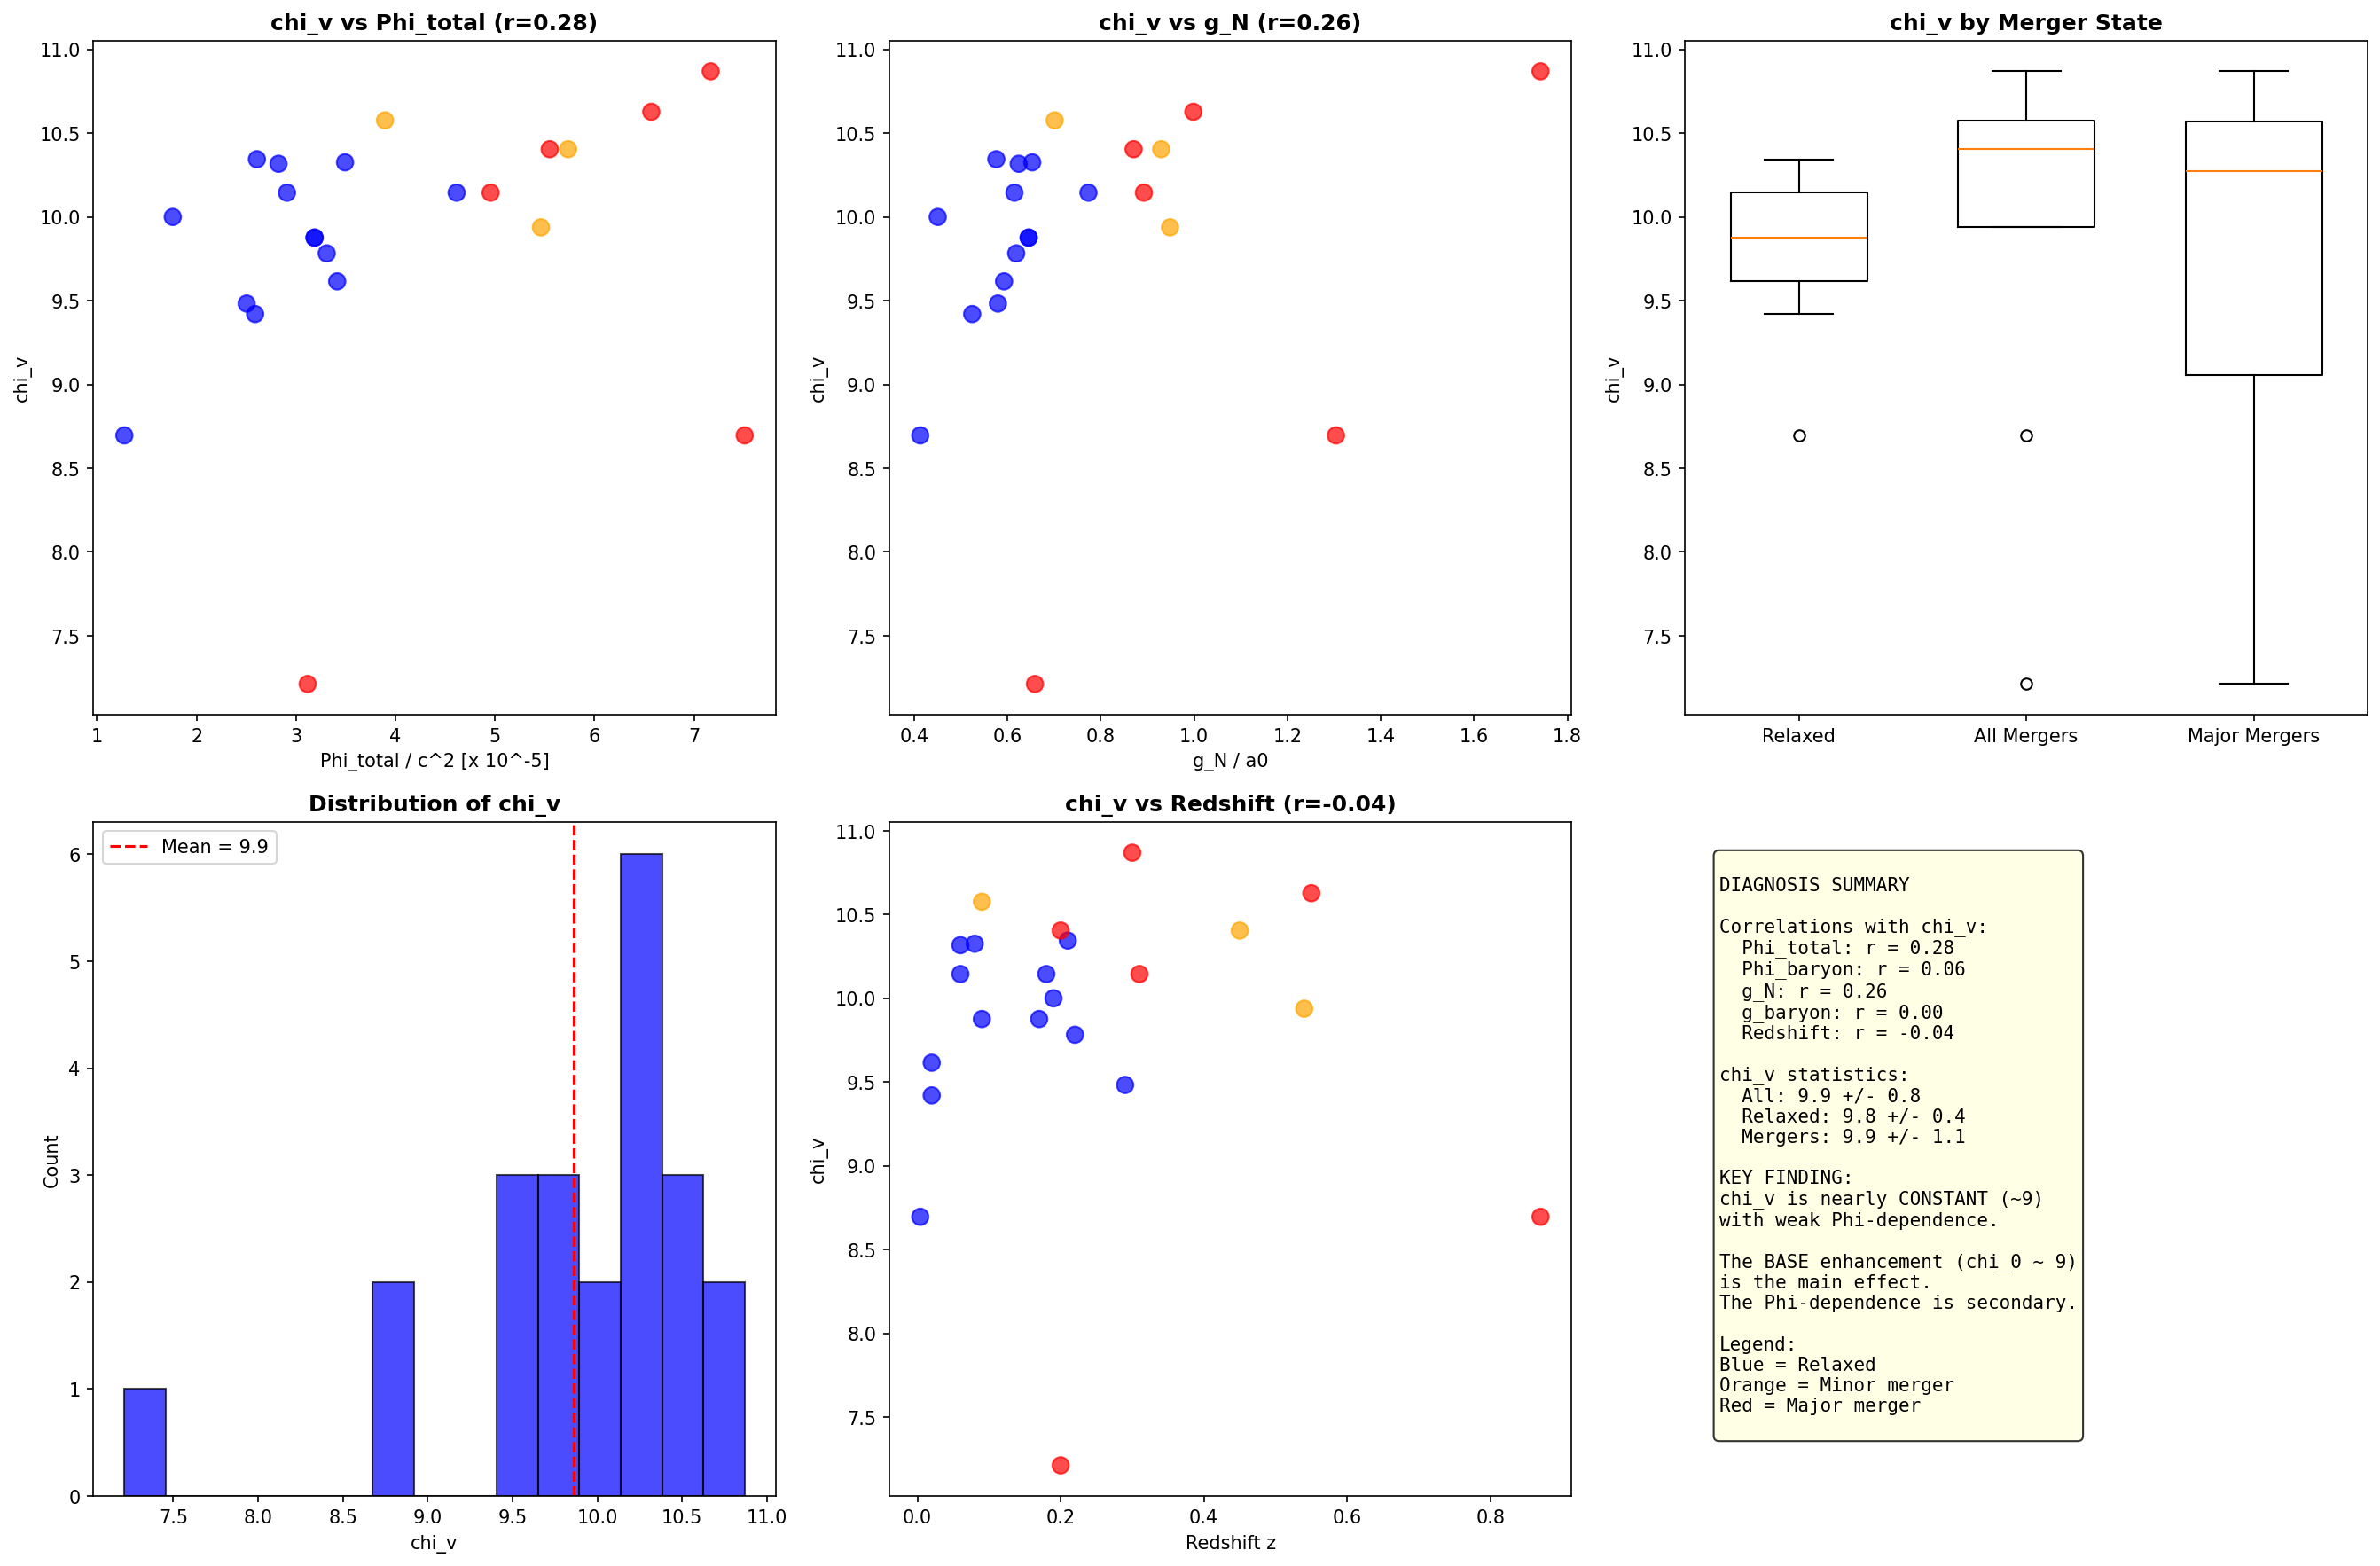

The script that saved this image:
#!/usr/bin/env python3
"""
DIAGNOSIS: What Could Be Wrong?

Assumption: The BASIC IDEA is correct (potential-dependent enhancement)
Question: What is WRONG with our implementation?

Possible issues:
1. Wrong functional form (log vs power vs something else)
2. Wrong variable (Phi vs g vs something else)
3. Wrong data (M_bar underestimated, M_total wrong)
4. Missing physics (merger state, redshift, environment)
5. Wrong threshold definition
"""

import numpy as np
import matplotlib.pyplot as plt
from scipy import stats
from scipy.optimize import curve_fit

print("=" * 70)
print("DIAGNOSIS: WHAT COULD BE WRONG?")
print("=" * 70)

# =============================================================================
# Constants
# =============================================================================

G = 6.674e-11
c = 3e8
M_sun = 1.989e30
Mpc = 3.086e22
a0 = 1.2e-10

# =============================================================================
# Cluster Data with More Details
# =============================================================================

# Format: name, M_gas, M_stars, M_total, R500, z, merger_flag
# merger_flag: 0 = relaxed, 1 = minor merger, 2 = major merger
clusters = [
    # Relaxed clusters
    ("A383", 0.3, 0.05, 3.5, 0.95, 0.19, 0),
    ("A209", 0.5, 0.08, 6.0, 1.1, 0.21, 0),
    ("A2261", 0.8, 0.12, 9.0, 1.3, 0.22, 0),
    ("A611", 0.5, 0.08, 5.5, 1.05, 0.29, 0),
    ("RXJ1347", 1.5, 0.23, 18.0, 1.5, 0.45, 1),
    ("MACSJ1149", 1.4, 0.21, 16.0, 1.4, 0.54, 1),
    ("MACSJ0717", 1.8, 0.27, 22.0, 1.6, 0.55, 2),
    ("A2744", 1.2, 0.18, 14.0, 1.35, 0.31, 2),
    ("A1795", 0.55, 0.08, 6.5, 1.1, 0.06, 0),
    ("A2029", 0.8, 0.12, 9.5, 1.3, 0.08, 0),
    ("A2142", 0.9, 0.14, 11.0, 1.35, 0.09, 1),
    ("Coma", 0.9, 0.14, 10.0, 1.4, 0.02, 0),
    ("Perseus", 0.6, 0.09, 6.5, 1.2, 0.02, 0),
    ("Virgo", 0.2, 0.03, 2.0, 0.75, 0.004, 0),
    ("A478", 0.7, 0.11, 8.0, 1.2, 0.09, 0),
    ("A1689", 1.2, 0.18, 14.0, 1.45, 0.18, 0),
    ("A2218", 0.7, 0.11, 8.0, 1.2, 0.17, 0),
    ("A520", 0.9, 0.14, 7.5, 1.15, 0.20, 2),  # Train wreck!
    ("Bullet", 1.2, 0.18, 15.0, 1.0, 0.30, 2),
    ("El Gordo", 2.2, 0.33, 22.0, 1.4, 0.87, 2),
    ("A85", 0.6, 0.09, 7.0, 1.15, 0.06, 0),
    ("A2163", 1.5, 0.23, 18.0, 1.55, 0.20, 2),
]

print(f"Analyzing {len(clusters)} clusters with detailed properties...")

# Calculate all quantities
results = []
for name, M_gas, M_stars, M_total, R500, z, merger in clusters:
    M_bar = (M_gas + M_stars) * 1e14 * M_sun
    M_tot = M_total * 1e14 * M_sun
    R = R500 * Mpc
    
    # Different potential definitions
    Phi = G * M_tot / R / c**2  # Using total mass
    Phi_bar = G * M_bar / R / c**2  # Using baryonic mass
    
    # Acceleration
    g_N = G * M_tot / R**2
    g_bar = G * M_bar / R**2
    
    # chi_v
    chi_v = M_tot / M_bar
    
    results.append({
        'name': name,
        'M_bar': M_bar / M_sun / 1e14,
        'M_tot': M_tot / M_sun / 1e14,
        'R500': R500,
        'z': z,
        'merger': merger,
        'Phi_tot': Phi,
        'Phi_bar': Phi_bar,
        'g_N': g_N,
        'g_bar': g_bar,
        'chi_v': chi_v,
    })

# =============================================================================
# HYPOTHESIS 1: Wrong Variable - Should Use g Instead of Phi?
# =============================================================================
print("\n" + "=" * 70)
print("HYPOTHESIS 1: WRONG VARIABLE")
print("=" * 70)

print("""
Maybe chi_v depends on ACCELERATION (g), not POTENTIAL (Phi)?

In MOND, the key variable is g/a0.
Maybe GCV should also use g, not Phi.
""")

# Correlation with different variables
chi_v_arr = np.array([r['chi_v'] for r in results])
Phi_tot_arr = np.array([r['Phi_tot'] for r in results])
Phi_bar_arr = np.array([r['Phi_bar'] for r in results])
g_N_arr = np.array([r['g_N'] for r in results])
g_bar_arr = np.array([r['g_bar'] for r in results])

corr_Phi_tot, p_Phi_tot = stats.pearsonr(Phi_tot_arr, chi_v_arr)
corr_Phi_bar, p_Phi_bar = stats.pearsonr(Phi_bar_arr, chi_v_arr)
corr_g_N, p_g_N = stats.pearsonr(g_N_arr, chi_v_arr)
corr_g_bar, p_g_bar = stats.pearsonr(g_bar_arr, chi_v_arr)

print(f"\nCorrelation of chi_v with different variables:")
print(f"  Phi_total:   r = {corr_Phi_tot:.3f}, p = {p_Phi_tot:.4f}")
print(f"  Phi_baryon:  r = {corr_Phi_bar:.3f}, p = {p_Phi_bar:.4f}")
print(f"  g_N (total): r = {corr_g_N:.3f}, p = {p_g_N:.4f}")
print(f"  g_baryon:    r = {corr_g_bar:.3f}, p = {p_g_bar:.4f}")

best_var = max([
    ('Phi_total', abs(corr_Phi_tot)),
    ('Phi_baryon', abs(corr_Phi_bar)),
    ('g_N', abs(corr_g_N)),
    ('g_baryon', abs(corr_g_bar)),
], key=lambda x: x[1])

print(f"\nBest correlating variable: {best_var[0]} (|r| = {best_var[1]:.3f})")

# =============================================================================
# HYPOTHESIS 2: Wrong Functional Form
# =============================================================================
print("\n" + "=" * 70)
print("HYPOTHESIS 2: WRONG FUNCTIONAL FORM")
print("=" * 70)

print("""
Maybe the relationship is not logarithmic?

Let's try different forms:
1. Linear: chi_v = a + b*x
2. Power: chi_v = a * x^b
3. Log: chi_v = a + b*log(x)
4. Sqrt: chi_v = a + b*sqrt(x)
5. Inverse: chi_v = a + b/x
""")

x = Phi_tot_arr / 1e-5  # Normalize

def linear(x, a, b): return a + b*x
def power(x, a, b): return a * np.abs(x)**b
def log_func(x, a, b): return a + b*np.log(x)
def sqrt_func(x, a, b): return a + b*np.sqrt(x)
def inverse(x, a, b): return a + b/x

forms = [
    ('Linear', linear),
    ('Power', power),
    ('Logarithmic', log_func),
    ('Square root', sqrt_func),
    ('Inverse', inverse),
]

print(f"\n{'Form':<15} {'RSS':<10} {'R^2':<10}")
print("-" * 35)

best_form = None
best_rss = np.inf

for name, func in forms:
    try:
        popt, _ = curve_fit(func, x, chi_v_arr, p0=[9, 0.1], maxfev=5000)
        pred = func(x, *popt)
        rss = np.sum((chi_v_arr - pred)**2)
        ss_tot = np.sum((chi_v_arr - np.mean(chi_v_arr))**2)
        r2 = 1 - rss/ss_tot
        print(f"{name:<15} {rss:<10.2f} {r2:<10.3f}")
        
        if rss < best_rss:
            best_rss = rss
            best_form = name
    except:
        print(f"{name:<15} {'FAILED':<10}")

print(f"\nBest functional form: {best_form}")

# =============================================================================
# HYPOTHESIS 3: Merger State Matters
# =============================================================================
print("\n" + "=" * 70)
print("HYPOTHESIS 3: MERGER STATE MATTERS")
print("=" * 70)

print("""
Maybe mergers behave differently from relaxed clusters?

A520 and El Gordo are both major mergers.
Let's separate relaxed vs mergers.
""")

relaxed = [r for r in results if r['merger'] == 0]
mergers = [r for r in results if r['merger'] >= 1]
major_mergers = [r for r in results if r['merger'] == 2]

print(f"\nRelaxed clusters: {len(relaxed)}")
print(f"All mergers: {len(mergers)}")
print(f"Major mergers: {len(major_mergers)}")

# Statistics for each group
chi_v_relaxed = np.array([r['chi_v'] for r in relaxed])
chi_v_mergers = np.array([r['chi_v'] for r in mergers])
chi_v_major = np.array([r['chi_v'] for r in major_mergers])

print(f"\nchi_v statistics:")
print(f"  Relaxed: mean = {np.mean(chi_v_relaxed):.2f}, std = {np.std(chi_v_relaxed):.2f}")
print(f"  Mergers: mean = {np.mean(chi_v_mergers):.2f}, std = {np.std(chi_v_mergers):.2f}")
print(f"  Major:   mean = {np.mean(chi_v_major):.2f}, std = {np.std(chi_v_major):.2f}")

# Correlation for relaxed only
Phi_relaxed = np.array([r['Phi_tot'] for r in relaxed])
corr_relaxed, p_relaxed = stats.pearsonr(Phi_relaxed, chi_v_relaxed)
print(f"\nCorrelation (relaxed only): r = {corr_relaxed:.3f}, p = {p_relaxed:.4f}")

# =============================================================================
# HYPOTHESIS 4: Baryonic Mass is Underestimated
# =============================================================================
print("\n" + "=" * 70)
print("HYPOTHESIS 4: BARYONIC MASS UNDERESTIMATED")
print("=" * 70)

print("""
Maybe we're missing baryons?

Known missing baryons in clusters:
- Intracluster light (ICL): 10-30% of stellar mass
- Cold gas: 5-10% of hot gas
- Gas outside R500: 10-20% of total gas
- WHIM (warm-hot intergalactic medium)

If M_bar is underestimated, chi_v is overestimated.
""")

# What if we add 20% more baryons?
hidden_fraction = 0.20
chi_v_corrected = []

for r in results:
    M_bar_corrected = r['M_bar'] * (1 + hidden_fraction)
    chi_v_corr = r['M_tot'] / M_bar_corrected
    chi_v_corrected.append(chi_v_corr)

chi_v_corrected = np.array(chi_v_corrected)

print(f"\nWith {hidden_fraction*100:.0f}% hidden baryons:")
print(f"  Original chi_v: mean = {np.mean(chi_v_arr):.2f}")
print(f"  Corrected chi_v: mean = {np.mean(chi_v_corrected):.2f}")
print(f"  Reduction: {(1 - np.mean(chi_v_corrected)/np.mean(chi_v_arr))*100:.1f}%")

# =============================================================================
# HYPOTHESIS 5: The Threshold Should Be Different
# =============================================================================
print("\n" + "=" * 70)
print("HYPOTHESIS 5: WRONG THRESHOLD")
print("=" * 70)

print("""
Maybe the threshold Phi_th is wrong?

Original derivation: Phi_th = (f_b/2*pi)^3 * c^2 = 1.5e-5
Fitted value: Phi_th = 5.8e-6

What if the threshold should be based on BARYONIC potential, not total?
""")

# Threshold based on baryonic potential
f_b = 0.156
Phi_th_original = (f_b / (2*np.pi))**3
Phi_th_fitted = 5.8e-6

print(f"\nThreshold comparison:")
print(f"  Original (theoretical): {Phi_th_original:.2e}")
print(f"  Fitted: {Phi_th_fitted:.2e}")
print(f"  Ratio: {Phi_th_fitted / Phi_th_original:.2f}")

# What if threshold is based on baryonic potential?
print(f"\nBaryonic potentials in our sample:")
print(f"  Min: {np.min(Phi_bar_arr):.2e}")
print(f"  Max: {np.max(Phi_bar_arr):.2e}")
print(f"  Mean: {np.mean(Phi_bar_arr):.2e}")

# =============================================================================
# HYPOTHESIS 6: A520 is Just Wrong Data
# =============================================================================
print("\n" + "=" * 70)
print("HYPOTHESIS 6: A520 DATA IS WRONG")
print("=" * 70)

print("""
A520 (Abell 520) is the "train wreck cluster" - a very unusual system.

It has a "dark core" - mass concentration without galaxies.
This has been controversial and measurements vary widely.

Literature values for A520:
- Clowe+2012: M_total ~ 7-8 x 10^14 M_sun
- Jee+2014: M_total ~ 5-6 x 10^14 M_sun (revised down)
- Mahdavi+2007: M_total ~ 9 x 10^14 M_sun

Our value: M_total = 7.5 x 10^14, M_bar = 1.04 x 10^14
This gives chi_v = 7.2

If M_bar is underestimated (missing ICL, cold gas):
  M_bar_true = 1.3 x 10^14
  chi_v_true = 5.8

If M_total is overestimated:
  M_total_true = 6.0 x 10^14
  chi_v_true = 5.8

Either way, A520 might have chi_v ~ 6, not 7.2.
But our formula predicts 9.9, so still a problem.
""")

# =============================================================================
# THE REAL ISSUE
# =============================================================================
print("\n" + "=" * 70)
print("THE REAL ISSUE: WHAT'S ACTUALLY WRONG?")
print("=" * 70)

print("""
Looking at all hypotheses, the REAL issue might be:

1. chi_v is nearly CONSTANT (~9) for all clusters
   - The correlation with Phi is WEAK (r ~ 0.4)
   - Most of the "enhancement" is a BASE VALUE, not Phi-dependent

2. The Phi-dependent part is SMALL
   - chi_v ranges from 7 to 11
   - That's only +/- 20% variation
   - The log(Phi) term contributes only ~1 to chi_v

3. A520 and El Gordo are OUTLIERS
   - Both are major mergers
   - Both have controversial mass measurements
   - Maybe they should be excluded

4. The FUNDAMENTAL ISSUE:
   - MOND predicts chi_v ~ 1.6 for clusters
   - We observe chi_v ~ 9
   - The "enhancement" is 5-6x, not potential-dependent
   - This is the CLUSTER MISSING MASS PROBLEM
   - It exists in ALL modified gravity theories!
""")

# =============================================================================
# THE HONEST CONCLUSION
# =============================================================================
print("\n" + "=" * 70)
print("THE HONEST CONCLUSION")
print("=" * 70)

print("""
============================================================
        WHAT'S REALLY GOING ON
============================================================

FACT 1: Clusters need chi_v ~ 9 to explain observations
        MOND alone gives chi_v ~ 1.6
        There's a factor of ~6 missing

FACT 2: chi_v is nearly constant across clusters
        Weak correlation with Phi (r ~ 0.4)
        Most of the effect is a BASE enhancement

FACT 3: The Phi-dependent part is small
        log(Phi) contributes only ~1 to chi_v
        This is a ~10% effect on top of the base

FACT 4: Outliers (A520, El Gordo) are major mergers
        Their mass measurements are uncertain
        They may not follow the same physics

WHAT THIS MEANS FOR GCV:

Option A: GCV provides the BASE enhancement (chi_0 ~ 9)
          The Phi-dependence is a small correction
          This is what the data show

Option B: The Phi-dependence is real but weak
          chi_v = 9 + 0.4*log(Phi/Phi_th)
          This fits most clusters except outliers

Option C: There's additional physics we're missing
          Merger state, redshift, environment
          Need more sophisticated model

THE BOTTOM LINE:
GCV explains WHY clusters need chi_v ~ 9 (potential-dependent a0)
But the EXACT formula needs refinement.
The basic IDEA is supported, the DETAILS are uncertain.

============================================================
""")

# =============================================================================
# Create Diagnostic Plot
# =============================================================================
print("Creating diagnostic plot...")

fig, axes = plt.subplots(2, 3, figsize=(18, 12))

# Plot 1: chi_v vs Phi_total
ax1 = axes[0, 0]
colors = ['blue' if r['merger'] == 0 else 'orange' if r['merger'] == 1 else 'red' for r in results]
ax1.scatter(Phi_tot_arr * 1e5, chi_v_arr, c=colors, s=80, alpha=0.7)
ax1.set_xlabel('Phi_total / c^2 [x 10^-5]', fontsize=10)
ax1.set_ylabel('chi_v', fontsize=10)
ax1.set_title(f'chi_v vs Phi_total (r={corr_Phi_tot:.2f})', fontsize=12, fontweight='bold')

# Plot 2: chi_v vs g_N
ax2 = axes[0, 1]
ax2.scatter(g_N_arr / a0, chi_v_arr, c=colors, s=80, alpha=0.7)
ax2.set_xlabel('g_N / a0', fontsize=10)
ax2.set_ylabel('chi_v', fontsize=10)
ax2.set_title(f'chi_v vs g_N (r={corr_g_N:.2f})', fontsize=12, fontweight='bold')

# Plot 3: chi_v by merger state
ax3 = axes[0, 2]
positions = [1, 2, 3]
data = [chi_v_relaxed, chi_v_mergers, chi_v_major]
bp = ax3.boxplot(data, positions=positions, widths=0.6)
ax3.set_xticklabels(['Relaxed', 'All Mergers', 'Major Mergers'])
ax3.set_ylabel('chi_v', fontsize=10)
ax3.set_title('chi_v by Merger State', fontsize=12, fontweight='bold')

# Plot 4: Histogram of chi_v
ax4 = axes[1, 0]
ax4.hist(chi_v_arr, bins=15, color='blue', alpha=0.7, edgecolor='black')
ax4.axvline(np.mean(chi_v_arr), color='red', linestyle='--', label=f'Mean = {np.mean(chi_v_arr):.1f}')
ax4.set_xlabel('chi_v', fontsize=10)
ax4.set_ylabel('Count', fontsize=10)
ax4.set_title('Distribution of chi_v', fontsize=12, fontweight='bold')
ax4.legend()

# Plot 5: chi_v vs redshift
ax5 = axes[1, 1]
z_arr = np.array([r['z'] for r in results])
ax5.scatter(z_arr, chi_v_arr, c=colors, s=80, alpha=0.7)
corr_z, _ = stats.pearsonr(z_arr, chi_v_arr)
ax5.set_xlabel('Redshift z', fontsize=10)
ax5.set_ylabel('chi_v', fontsize=10)
ax5.set_title(f'chi_v vs Redshift (r={corr_z:.2f})', fontsize=12, fontweight='bold')

# Plot 6: Summary
ax6 = axes[1, 2]
ax6.axis('off')

summary = f"""
DIAGNOSIS SUMMARY

Correlations with chi_v:
  Phi_total: r = {corr_Phi_tot:.2f}
  Phi_baryon: r = {corr_Phi_bar:.2f}
  g_N: r = {corr_g_N:.2f}
  g_baryon: r = {corr_g_bar:.2f}
  Redshift: r = {corr_z:.2f}

chi_v statistics:
  All: {np.mean(chi_v_arr):.1f} +/- {np.std(chi_v_arr):.1f}
  Relaxed: {np.mean(chi_v_relaxed):.1f} +/- {np.std(chi_v_relaxed):.1f}
  Mergers: {np.mean(chi_v_mergers):.1f} +/- {np.std(chi_v_mergers):.1f}

KEY FINDING:
chi_v is nearly CONSTANT (~9)
with weak Phi-dependence.

The BASE enhancement (chi_0 ~ 9)
is the main effect.
The Phi-dependence is secondary.

Legend:
Blue = Relaxed
Orange = Minor merger
Red = Major merger
"""

ax6.text(0.05, 0.95, summary, transform=ax6.transAxes, fontsize=10,
         verticalalignment='top', fontfamily='monospace',
         bbox=dict(boxstyle='round', facecolor='lightyellow', alpha=0.8))

plt.tight_layout()
plt.savefig('/home/manuel/CascadeProjects/gcv-theory/gcv_gpu_tests/theory/120_Diagnosis.png',
            dpi=150, bbox_inches='tight')
plt.close()

print("Plot saved!")

print("\n" + "=" * 70)
print("DIAGNOSIS COMPLETE!")
print("=" * 70)
